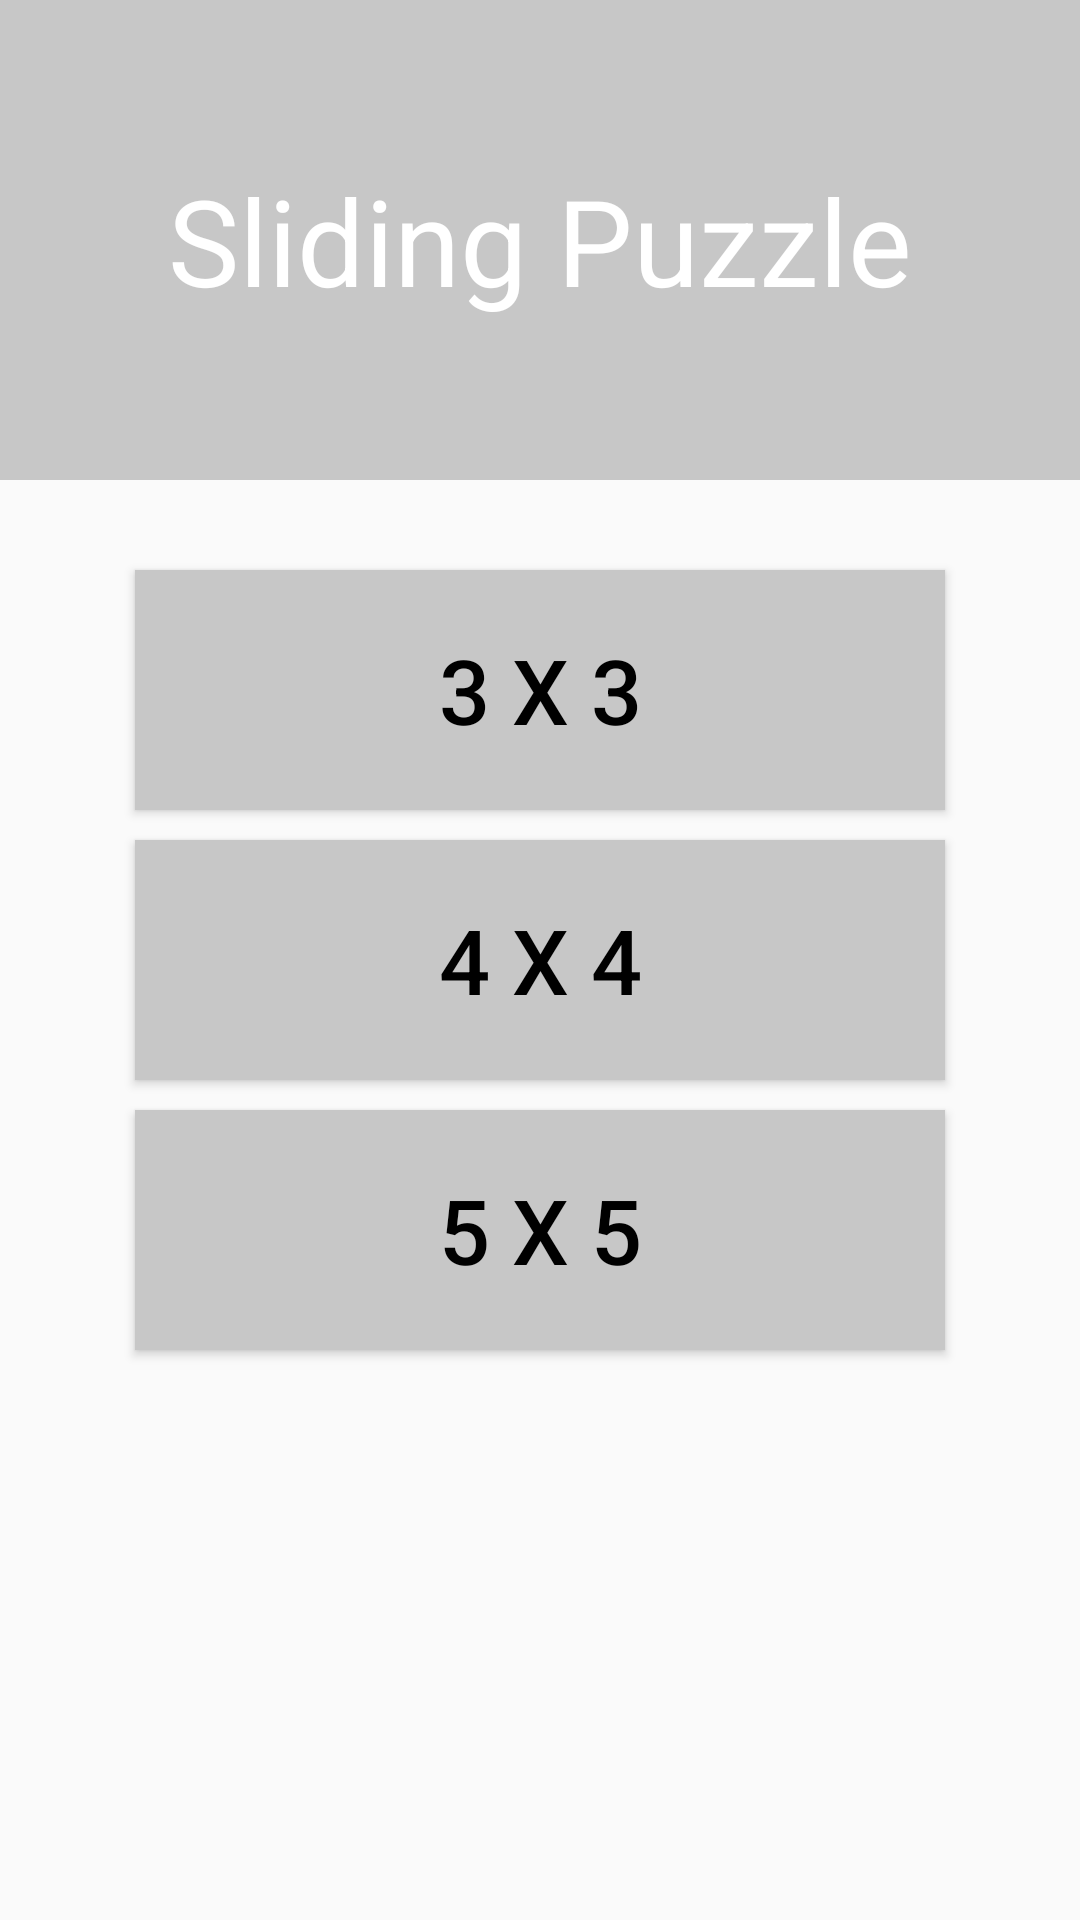

Layout XML and referenced resources for this Android screen:
<!-- AndroidManifest.xml: application theme AppTheme -->
<!-- res/layout/difficulty.xml -->
<?xml version="1.0" encoding="utf-8"?>
<RelativeLayout xmlns:android="http://schemas.android.com/apk/res/android"
    android:layout_width="match_parent" android:layout_height="match_parent"
    android:id="@+id/rl">

    <TextView
        android:layout_width="match_parent"
        android:layout_height="160dp"
        android:textColor="#FFFFFF"
        android:textSize="40sp"
        android:text="@string/app_name"
        android:id="@+id/appTitle"
        android:background="#C7C7C7"
        android:gravity="center"
        android:layout_alignParentTop="true" />
    <Button
        android:layout_width="wrap_content"
        style="@style/Button"
        android:text="@string/x3"
        android:id="@+id/x3"
        android:layout_centerHorizontal="true"
        android:layout_marginTop="@dimen/x3"
        android:clickable="true"
        android:onClick="onClick" />

    <Button
        android:layout_width="wrap_content"
        style="@style/Button"
        android:text="@string/x4"
        android:id="@+id/x4"
        android:layout_centerHorizontal="true"
        android:layout_marginTop="@dimen/x4"
        android:clickable="true"
        android:onClick="onClick" />

    <Button
        android:layout_width="wrap_content"
        style="@style/Button"
        android:text="@string/x5"
        android:id="@+id/x5"
        android:layout_centerHorizontal="true"
        android:layout_marginTop="@dimen/x5"
        android:clickable="true"
        android:onClick="onClick" />

</RelativeLayout>
<!-- resources referenced by this layout -->
<resources>
  <dimen name="x3">190dp</dimen>
  <dimen name="x4">280dp</dimen>
  <dimen name="x5">370dp</dimen>
  <string name="app_name">Sliding Puzzle</string>
  <string name="x3">3 x 3</string>
  <string name="x4">4 x 4</string>
  <string name="x5">5 x 5</string>
  <style name="Button">
          <item name="android:textColor">#000000</item>
  
          <item name="android:textSize">30sp</item>
          <item name="android:layout_width">wrap_content</item>
          <item name="android:layout_height">wrap_content</item>
          <item name="android:background">@drawable/buttonshape</item>
          <item name="android:shadowColor">#000000</item>
          <item name="android:shadowDx">0</item>
          <item name="android:shadowDy">0</item>
          <item name="android:shadowRadius">0</item>
  
      </style>
  <style name="AppTheme" parent="Theme.AppCompat.Light.DarkActionBar">
          
  
      </style>
  <!-- drawable buttonshape (drawable) -->
  <?xml version="1.0" encoding="utf-8"?>
  <shape xmlns:android="http://schemas.android.com/apk/res/android" android:shape="rectangle" >
      <solid android:color="#C7C7C7" />
      <size android:width="270dp" android:height="80dp" />
  </shape>
</resources>
